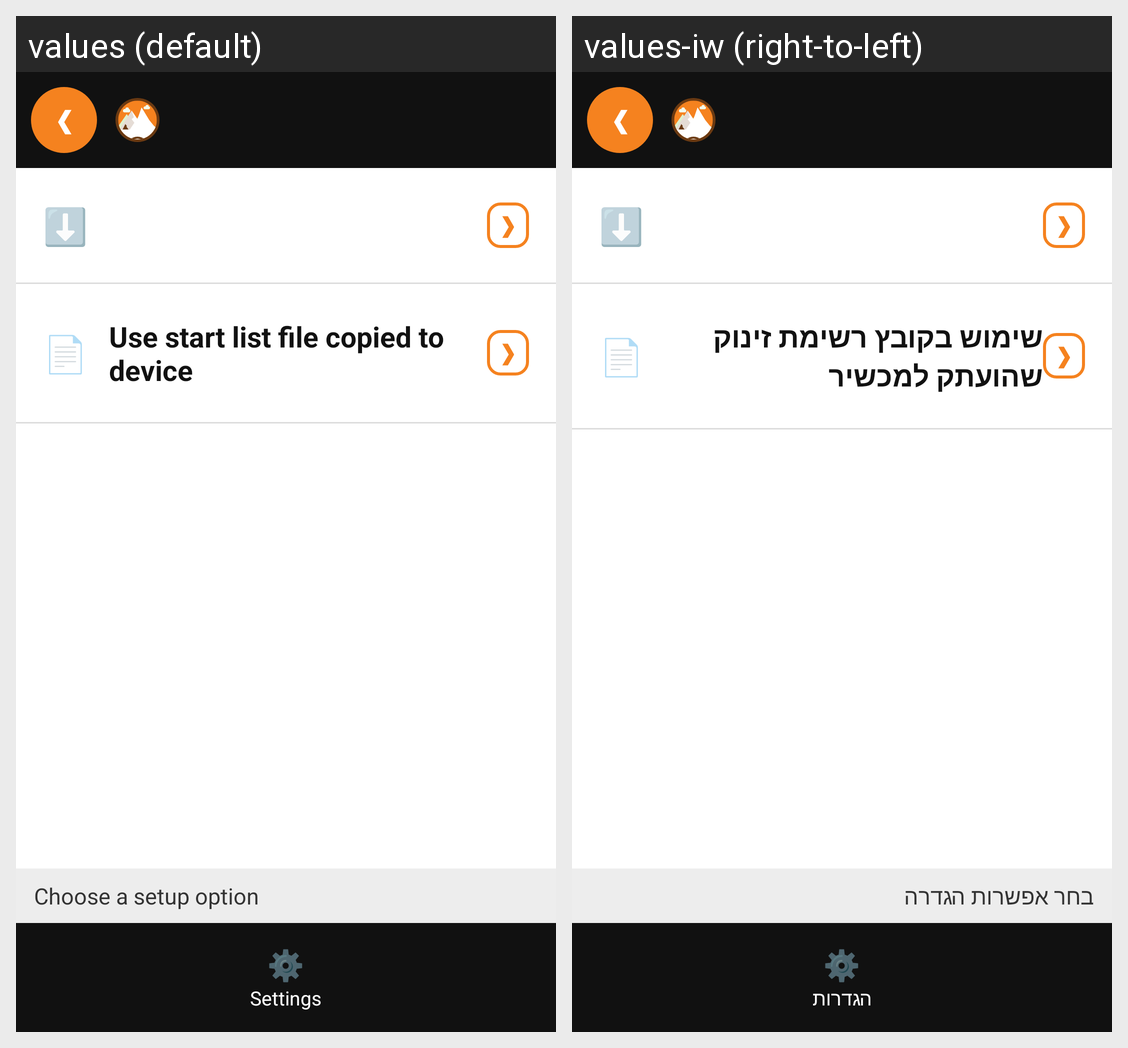

Locale-by-locale string values for the Android screen shown in this grid:
Android screen res/layout/activity_select_startlist.xml rendered under 2 locales, left to right: values (default), values-iw (right-to-left). Device: Nexus 5 (rendered at 1080×1920; each locale shown at half size, 540×960, under a caption strip naming it); theme android:Theme.Material.Light.NoActionBar.
Strings drawn on this screen, with the default value and each locale's value (text and hints the layout hard-codes, and strings that could not be matched under every locale, appear in the picture but are not listed):

option_file
  values: Use start list file copied to device
  values-iw: שימוש בקובץ רשימת זינוק שהועתק למכשיר

choose_setup_option
  values: Choose a setup option
  values-iw: בחר אפשרות הגדרה

settings_title
  values: Settings
  values-iw: הגדרות
